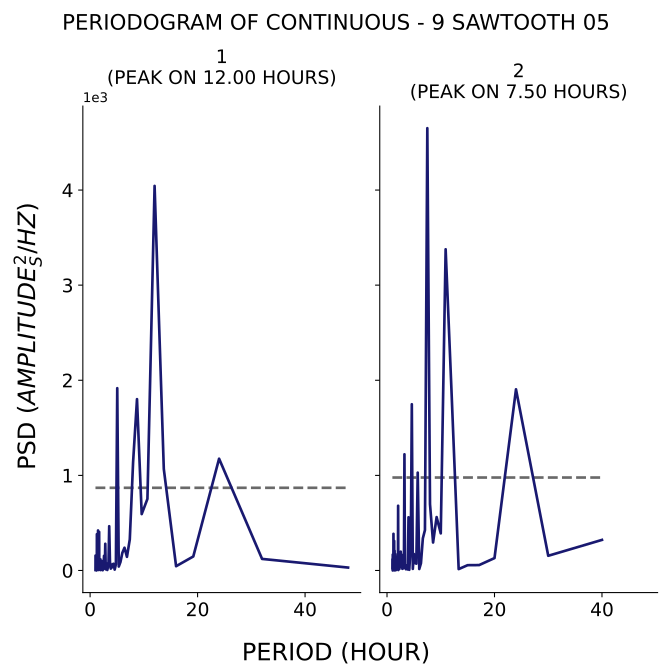

Source data for this figure (header and first rows):
test, period, psd
1, 48.0, 30.66
1, 32.0, 121.6
1, 24.0, 1175
1, 19.2, 147.3
1, 16.0, 44.84
1, 13.71, 1067
1, 12.0, 4043
1, 10.67, 752.5
1, 9.6, 593
1, 8.727, 1801
1, 8.0, 1139
1, 7.385, 326.6
1, 6.857, 143.3
1, 6.4, 239.4
1, 6.0, 185.5
1, 5.647, 88.91
1, 5.333, 41.46
1, 5.053, 1916
1, 4.8, 65.02
1, 4.571, 9.147
1, 4.364, 70.33
1, 4.174, 65.31
1, 4.0, 28.56
1, 3.84, 19.54
1, 3.692, 93.5
1, 3.556, 465.3
1, 3.429, 88.41
1, 3.31, 33.55
1, 3.2, 5.249
1, 3.097, 20.41
1, 3.0, 77.04
1, 2.909, 11.68
1, 2.824, 280.5
1, 2.743, 37.42
1, 2.667, 134.8
1, 2.595, 154
1, 2.526, 75.27
1, 2.462, 14.28
1, 2.4, 46.28
1, 2.341, 2.546
1, 2.286, 80.43
1, 2.233, 98.52
1, 2.182, 48.25
1, 2.133, 32.13
1, 2.087, 53.07
1, 2.043, 50.33
1, 2.0, 5.818
1, 1.959, 4.162
1, 1.92, 117.3
1, 1.882, 105.8
1, 1.846, 86.68
1, 1.811, 67.24
1, 1.778, 62.67
1, 1.745, 73.13
1, 1.714, 9.408
1, 1.684, 405.4
1, 1.655, 35.57
1, 1.627, 50.91
1, 1.6, 5.115
1, 1.574, 83.19
... 153 more rows
